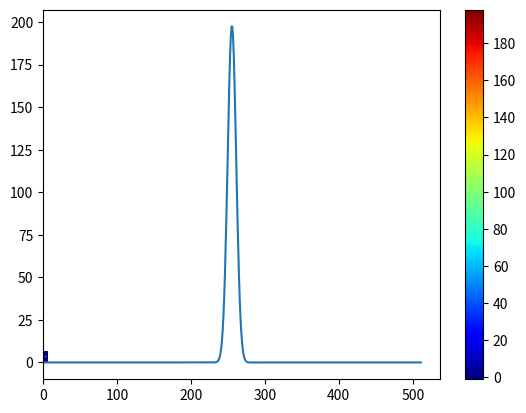

The matplotlib source for this figure:
import numpy as np
import matplotlib.pyplot as plt
import numpy as np
import matplotlib.pyplot as plt
from numpy import pi, sin, cos, exp
from scipy.fft import fft2,ifft2,fftfreq

nx=512
ny=512
L = 2*pi

dx = L/nx
dy = L/ny

x = np.linspace(0,L,nx)
y = np.linspace(0,L,ny)
X,Y = np.meshgrid(x,y,indexing='ij')

kx = fftfreq(nx,1/nx)*2*pi/L
kx[0] = 1.0e-6
ky = fftfreq(ny,1/ny)*2*pi/L
ky[0] = 1.0e-6



# print(kx.max()/(2.0*pi))

M,N = np.meshgrid(kx,ky,indexing='ij')

kmax_2b3_x = 0.5*nx/3*2*pi/L 
kmax_2b3_y = 0.5*ny/3*2*pi/L  
dealias = np.array(
    (np.abs(M)<kmax_2b3_x)*
    (np.abs(N)<kmax_2b3_y),
    dtype = bool
    )

# k2 = (np.square(M) + np.square(N))
# kx 
# U = np.ones(X.shape)
V = np.zeros(X.shape)
U = Y
V = -X

a_sq = 0.1**2
x1    =  X-0.5*L
y1    =  Y-0.5*L

r_sq1 = np.square(x1) + np.square(y1) + 1e-6

U  = -(y1*(1-np.exp(-r_sq1/a_sq))/r_sq1)
V  =  (x1*(1-np.exp(-r_sq1/a_sq))/r_sq1) 

Uf = fft2(U)
Vf = fft2(V)
Wf = (M*Vf-N*Uf)*1j
Wf_fil = Wf*dealias
# print(Wf.max())

W = np.real(ifft2(Wf))
W_fil = np.real(ifft2(Wf_fil))

W_fd = np.gradient(V,dx,axis=0) - np.gradient(U,dy,axis=1)

# print(W_fd.shape)

U = ifft2(Uf)
V = ifft2(Vf)

plt.contourf(X,Y,W_fd,levels=200,cmap='jet')
plt.colorbar()
plt.show()
# plt.plot(W[int(nx/2),:])
# plt.plot(W_fil[int(nx/2),:])
plt.plot(W_fd[int(nx/2),:])
plt.show()
W.sum()